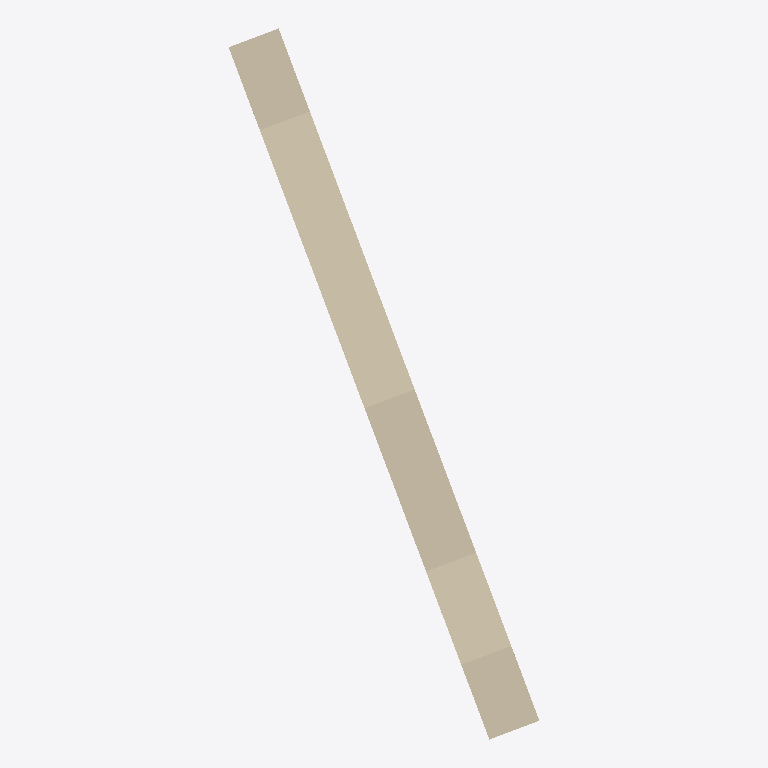
Plan cut of the same IFC building model at storey 'PLAN 12' (level 35.50 m, cut at 36.90 m), seen from above with north up, elements coloured by IFC class: 1 wall (beige). Cut surfaces are drawn darker.
Extent 2.8 m × 6.5 m × 2.9 m (x, y, z). Storeys (1): PLAN 12 at 35.50 m. Elements (1): 1 IfcWall.

HEADER;
FILE_DESCRIPTION(('ViewDefinition [CoordinationView_V2.0]'),'2;1');
FILE_NAME('391--wall--segfault.ifc (Edited by simplebim 7.0 SR3 - Not For Resale)','2018-05-17T11:27:03',(),(),'The EXPRESS Data Manager Version 5.02.0100.07 : ','20150714_1515(x64) - Exporter 16.5.0.0 - Alterna','');
FILE_SCHEMA(('IFC2X3'));
ENDSEC;
DATA;
#16=IFCPROJECT('3V$uhlRtf7KfTxBy1M5WyN',#8,$,$,$,$,$,(#17),#283);
#25=IFCSITE('2BPRcKnprBJwUUKcmdXFZJ',#8,'Surface:2489005',$,'',#264,$,$,.ELEMENT.,(59,16,3,363647),(18,14,45,958099),0.0,$,$);
#7=IFCBUILDING('3ljRCXzDj6_vFSYwTxL6im',#8,$,$,'',#268,$,$,.ELEMENT.,$,$,#14);
#15=IFCBUILDINGSTOREY('3ljRCXzDj6_vFSYwU4gvPt',#8,'PLAN 12',$,'',#271,$,'PLAN 12',.ELEMENT.,35500.0000000002);
#26=IFCWALL('3qD96b$0XDr8NJpqPBLd3b',#8,'X',$,'X',#274,#27,'2344255');
ENDSEC;
